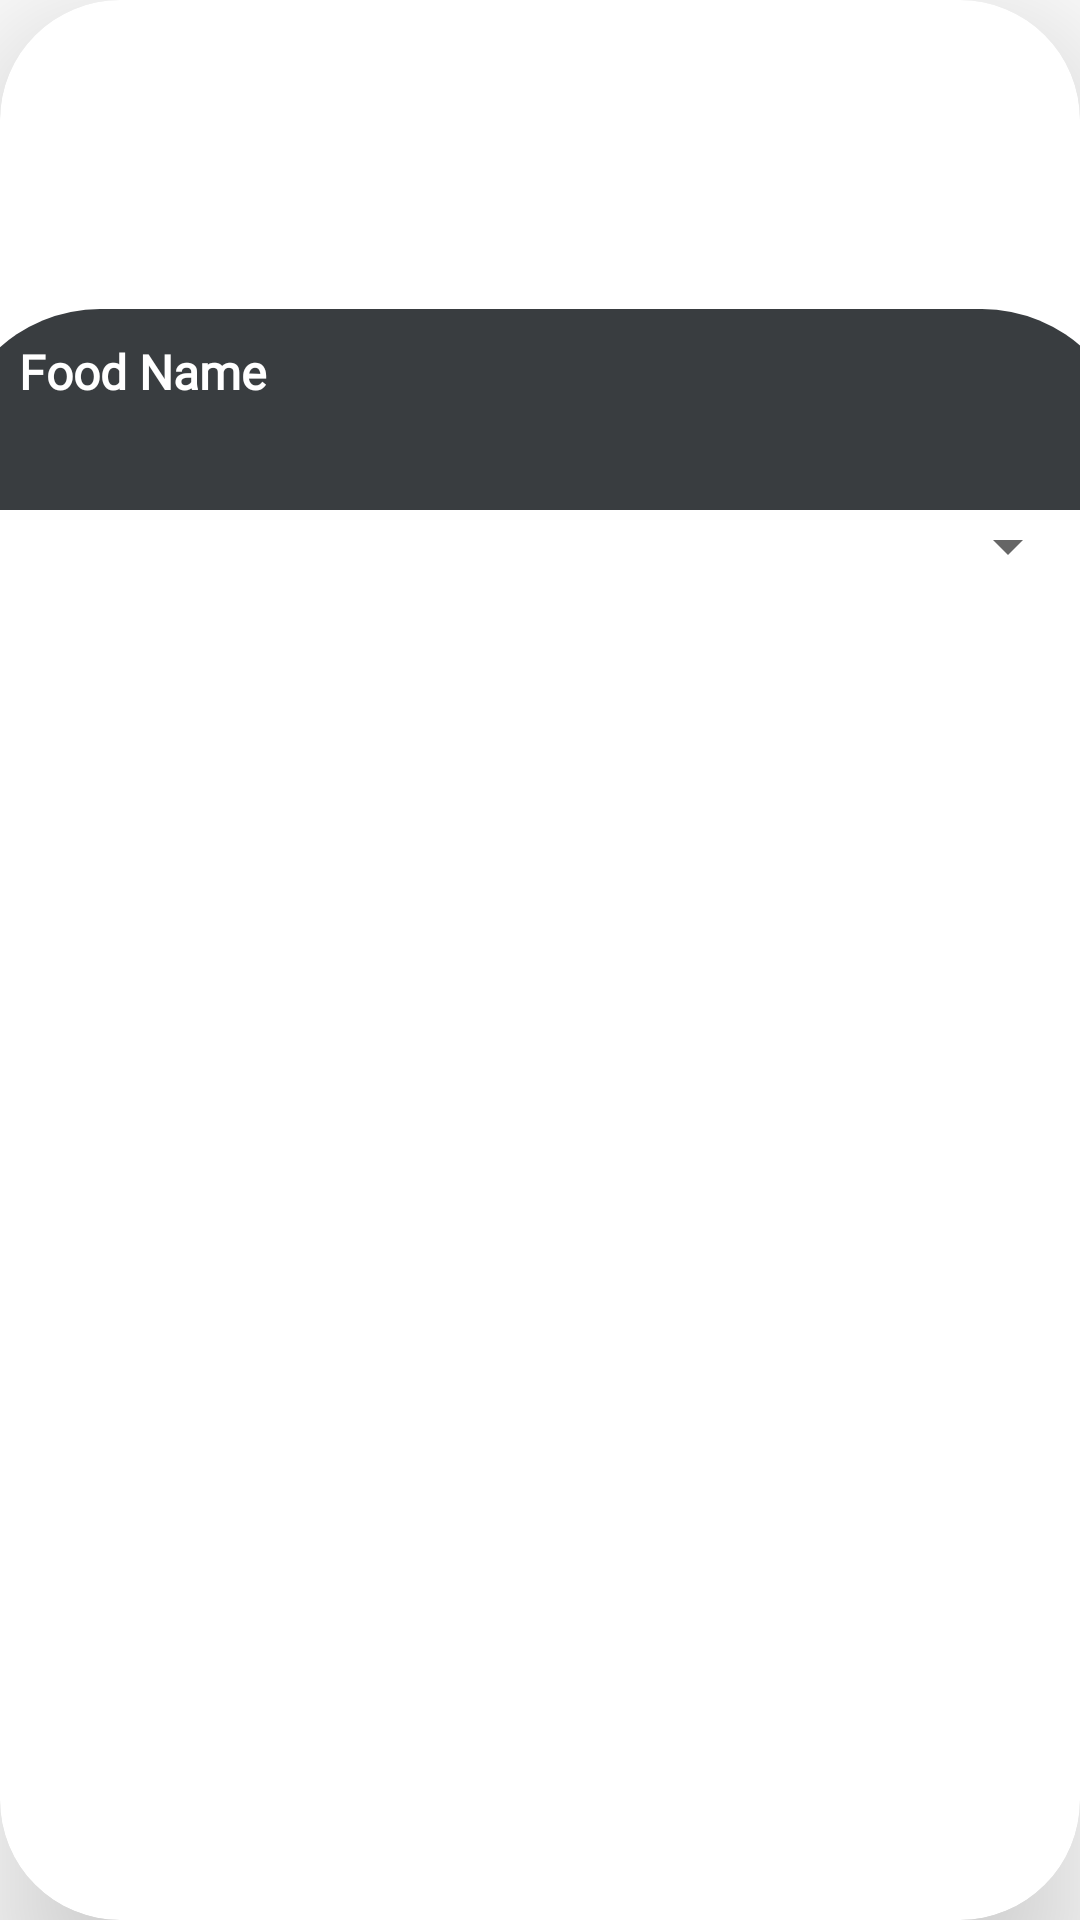

Reconstruct the res/layout file that produces this screen, plus the resources it refers to.
<!-- AndroidManifest.xml: application theme Theme.MyApp -->
<!-- res/layout/country_meals.xml -->
<?xml version="1.0" encoding="utf-8"?>
<androidx.cardview.widget.CardView xmlns:android="http://schemas.android.com/apk/res/android"
    xmlns:app="http://schemas.android.com/apk/res-auto"
    xmlns:tools="http://schemas.android.com/tools"
    android:layout_width="match_parent"
    android:id="@+id/card"
    android:layout_height="wrap_content"
    android:layout_margin="9dp"
    app:cardCornerRadius="40dp"
    app:cardElevation="30dp"
    tools:context=".dailyMeal.view.DailyMealActivity">


    <LinearLayout
        android:layout_width="match_parent"
        android:layout_height="match_parent"
        android:orientation="vertical">

        <androidx.constraintlayout.widget.ConstraintLayout
            android:layout_width="match_parent"
            android:layout_height="wrap_content">

            <ImageView
                android:id="@+id/img"
                android:layout_width="394dp"
                android:layout_height="170dp"
                android:scaleType="centerCrop"
                app:layout_constraintEnd_toEndOf="parent"
                app:layout_constraintStart_toStartOf="parent"
                app:layout_constraintTop_toTopOf="parent"
                tools:srcCompat="@tools:sample/avatars" />

            <androidx.constraintlayout.widget.ConstraintLayout
                android:id="@+id/constraintlayout"
                android:layout_width="394dp"
                android:layout_height="67dp"
                android:background="@drawable/round_bg"
                app:layout_constraintBottom_toBottomOf="@+id/img"
                app:layout_constraintEnd_toEndOf="parent"
                app:layout_constraintStart_toStartOf="parent">

                <TextView
                    android:id="@+id/text_cat"
                    android:layout_width="258dp"
                    android:layout_height="38dp"
                    android:layout_marginTop="10dp"
                    android:fontFamily="@font/amita_bold"
                    android:text="Food Name"
                    android:textColor="@color/white"
                    android:textSize="16sp"
                    android:textStyle="bold"
                    app:flow_firstHorizontalBias="0.1"
                    app:layout_constraintBottom_toBottomOf="parent"
                    app:layout_constraintEnd_toEndOf="parent"
                    app:layout_constraintHorizontal_bias="0.169"
                    app:layout_constraintStart_toStartOf="parent"
                    app:layout_constraintTop_toTopOf="parent"
                    app:layout_constraintVertical_bias="0.0" />

                <ToggleButton
                    android:id="@+id/fav_cat"
                    android:layout_width="30dp"
                    android:layout_height="30dp"
                    android:layout_marginStart="304dp"
                    android:layout_marginTop="16dp"
                    android:background="@drawable/baseline_favorite_24"
                    android:textOff="@null"
                    android:textOn="@null"
                    app:layout_constraintStart_toStartOf="parent"
                    app:layout_constraintTop_toTopOf="parent" />

    </androidx.constraintlayout.widget.ConstraintLayout>
</androidx.constraintlayout.widget.ConstraintLayout>

        <Spinner
            android:id="@+id/plan"
            android:layout_width="match_parent"
            android:layout_height="wrap_content" />

    </LinearLayout>

</androidx.cardview.widget.CardView>
<!-- resources referenced by this layout -->
<resources>
  <color name="white">#FFFFFFFF</color>
  <!-- drawable round_bg (drawable) -->
  <?xml version="1.0" encoding="utf-8"?>
  
  <shape xmlns:android="http://schemas.android.com/apk/res/android">
      <solid android:color="@color/gray"/>
      <corners android:topRightRadius="50dp"
          android:topLeftRadius="50dp"/>
  
  
  </shape>
  <style name="Theme.MyApp" parent="Theme.MaterialComponents.DayNight.NoActionBar">
          
          <item name="colorPrimary">@color/purple_500</item>
          <item name="colorPrimaryVariant">@color/purple_700</item>
          <item name="colorOnPrimary">@color/white</item>
          
          <item name="colorSecondary">@color/teal_200</item>
          <item name="colorSecondaryVariant">@color/teal_700</item>
          <item name="colorOnSecondary">@color/black</item>
          
          <item name="android:statusBarColor">?attr/colorPrimaryVariant</item>
          
      </style>
  <color name="gray">#393d40</color>
  <color name="purple_500">#820000</color>
  <color name="purple_700">#820000</color>
  <color name="teal_200">#FF03DAC5</color>
  <color name="teal_700">#FF018786</color>
  <color name="black">#FF000000</color>
</resources>
